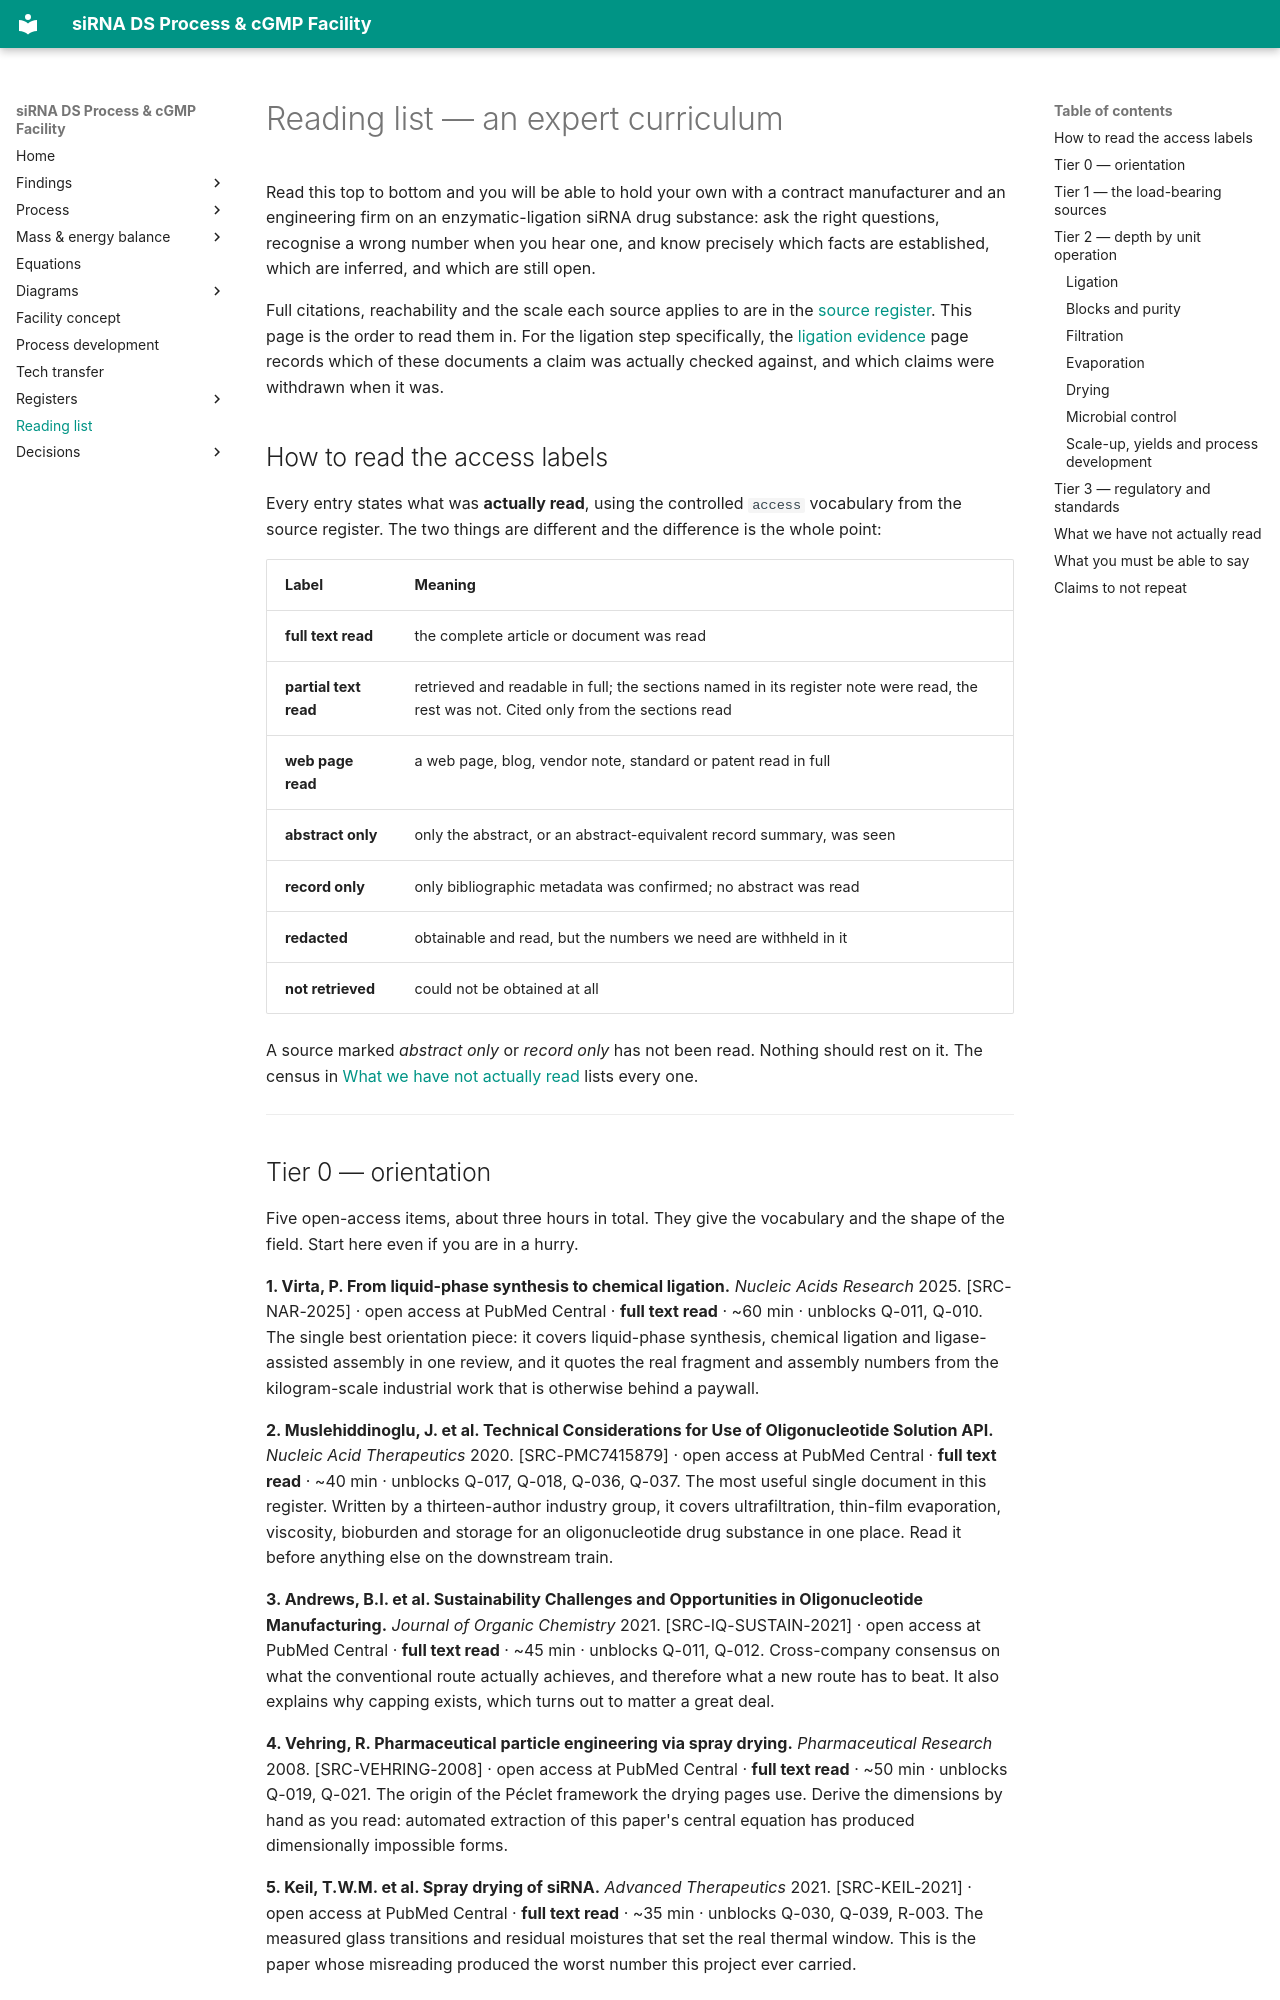

repository: theqtl/HelloWorld · page: sources/reading-list/index.html · generator: mkdocs

# Reading list — an expert curriculum

Read this top to bottom and you will be able to hold your own with a contract manufacturer and an
engineering firm on an enzymatic-ligation siRNA drug substance: ask the right questions, recognise a
wrong number when you hear one, and know precisely which facts are established, which are inferred,
and which are still open.

Full citations, reachability and the scale each source applies to are in the
[source register](../registers/sources.md). This page is the order to read them in. For the
ligation step specifically, the [ligation evidence](ligation-evidence.md) page records which of
these documents a claim was actually checked against, and which claims were withdrawn when it was.

## How to read the access labels

Every entry states what was **actually read**, using the controlled `access` vocabulary from the
source register. The two things are different and the difference is the whole point:

| Label | Meaning |
|---|---|
| **full text read** | the complete article or document was read |
| **partial text read** | retrieved and readable in full; the sections named in its register note were read, the rest was not. Cited only from the sections read |
| **web page read** | a web page, blog, vendor note, standard or patent read in full |
| **abstract only** | only the abstract, or an abstract-equivalent record summary, was seen |
| **record only** | only bibliographic metadata was confirmed; no abstract was read |
| **redacted** | obtainable and read, but the numbers we need are withheld in it |
| **not retrieved** | could not be obtained at all |

A source marked *abstract only* or *record only* has not been read. Nothing should rest on it.
The census in [What we have not actually read](#what-we-have-not-actually-read) lists every one.

---

## Tier 0 — orientation

Five open-access items, about three hours in total. They give the vocabulary and the shape of the
field. Start here even if you are in a hurry.

**1. Virta, P. From liquid-phase synthesis to chemical ligation.** *Nucleic Acids Research* 2025.
[SRC-NAR-2025] · open access at PubMed Central · **full text read** · ~60 min · unblocks Q-011, Q-010.
The single best orientation piece: it covers liquid-phase synthesis, chemical ligation and
ligase-assisted assembly in one review, and it quotes the real fragment and assembly numbers from the
kilogram-scale industrial work that is otherwise behind a paywall.

**2. Muslehiddinoglu, J. et al. Technical Considerations for Use of Oligonucleotide Solution API.**
*Nucleic Acid Therapeutics* 2020. [SRC-PMC7415879] · open access at PubMed Central ·
**full text read** · ~40 min · unblocks Q-017, Q-018, Q-036, Q-037.
The most useful single document in this register. Written by a thirteen-author industry group, it
covers ultrafiltration, thin-film evaporation, viscosity, bioburden and storage for an oligonucleotide
drug substance in one place. Read it before anything else on the downstream train.

**3. Andrews, B.I. et al. Sustainability Challenges and Opportunities in Oligonucleotide
Manufacturing.** *Journal of Organic Chemistry* 2021. [SRC-IQ-SUSTAIN-2021] · open access at PubMed
Central · **full text read** · ~45 min · unblocks Q-011, Q-012.
Cross-company consensus on what the conventional route actually achieves, and therefore what a new
route has to beat. It also explains why capping exists, which turns out to matter a great deal.

**4. Vehring, R. Pharmaceutical particle engineering via spray drying.** *Pharmaceutical Research*
2008. [SRC-VEHRING-2008] · open access at PubMed Central · **full text read** · ~50 min · unblocks
Q-019, Q-021.
The origin of the Péclet framework the drying pages use. Derive the dimensions by hand as you read:
automated extraction of this paper's central equation has produced dimensionally impossible forms.

**5. Keil, T.W.M. et al. Spray drying of siRNA.** *Advanced Therapeutics* 2021. [SRC-KEIL-2021] ·
open access at PubMed Central · **full text read** · ~35 min · unblocks Q-030, Q-039, R-003.
The measured glass transitions and residual moistures that set the real thermal window. This is the
paper whose misreading produced the worst number this project ever carried.

---
